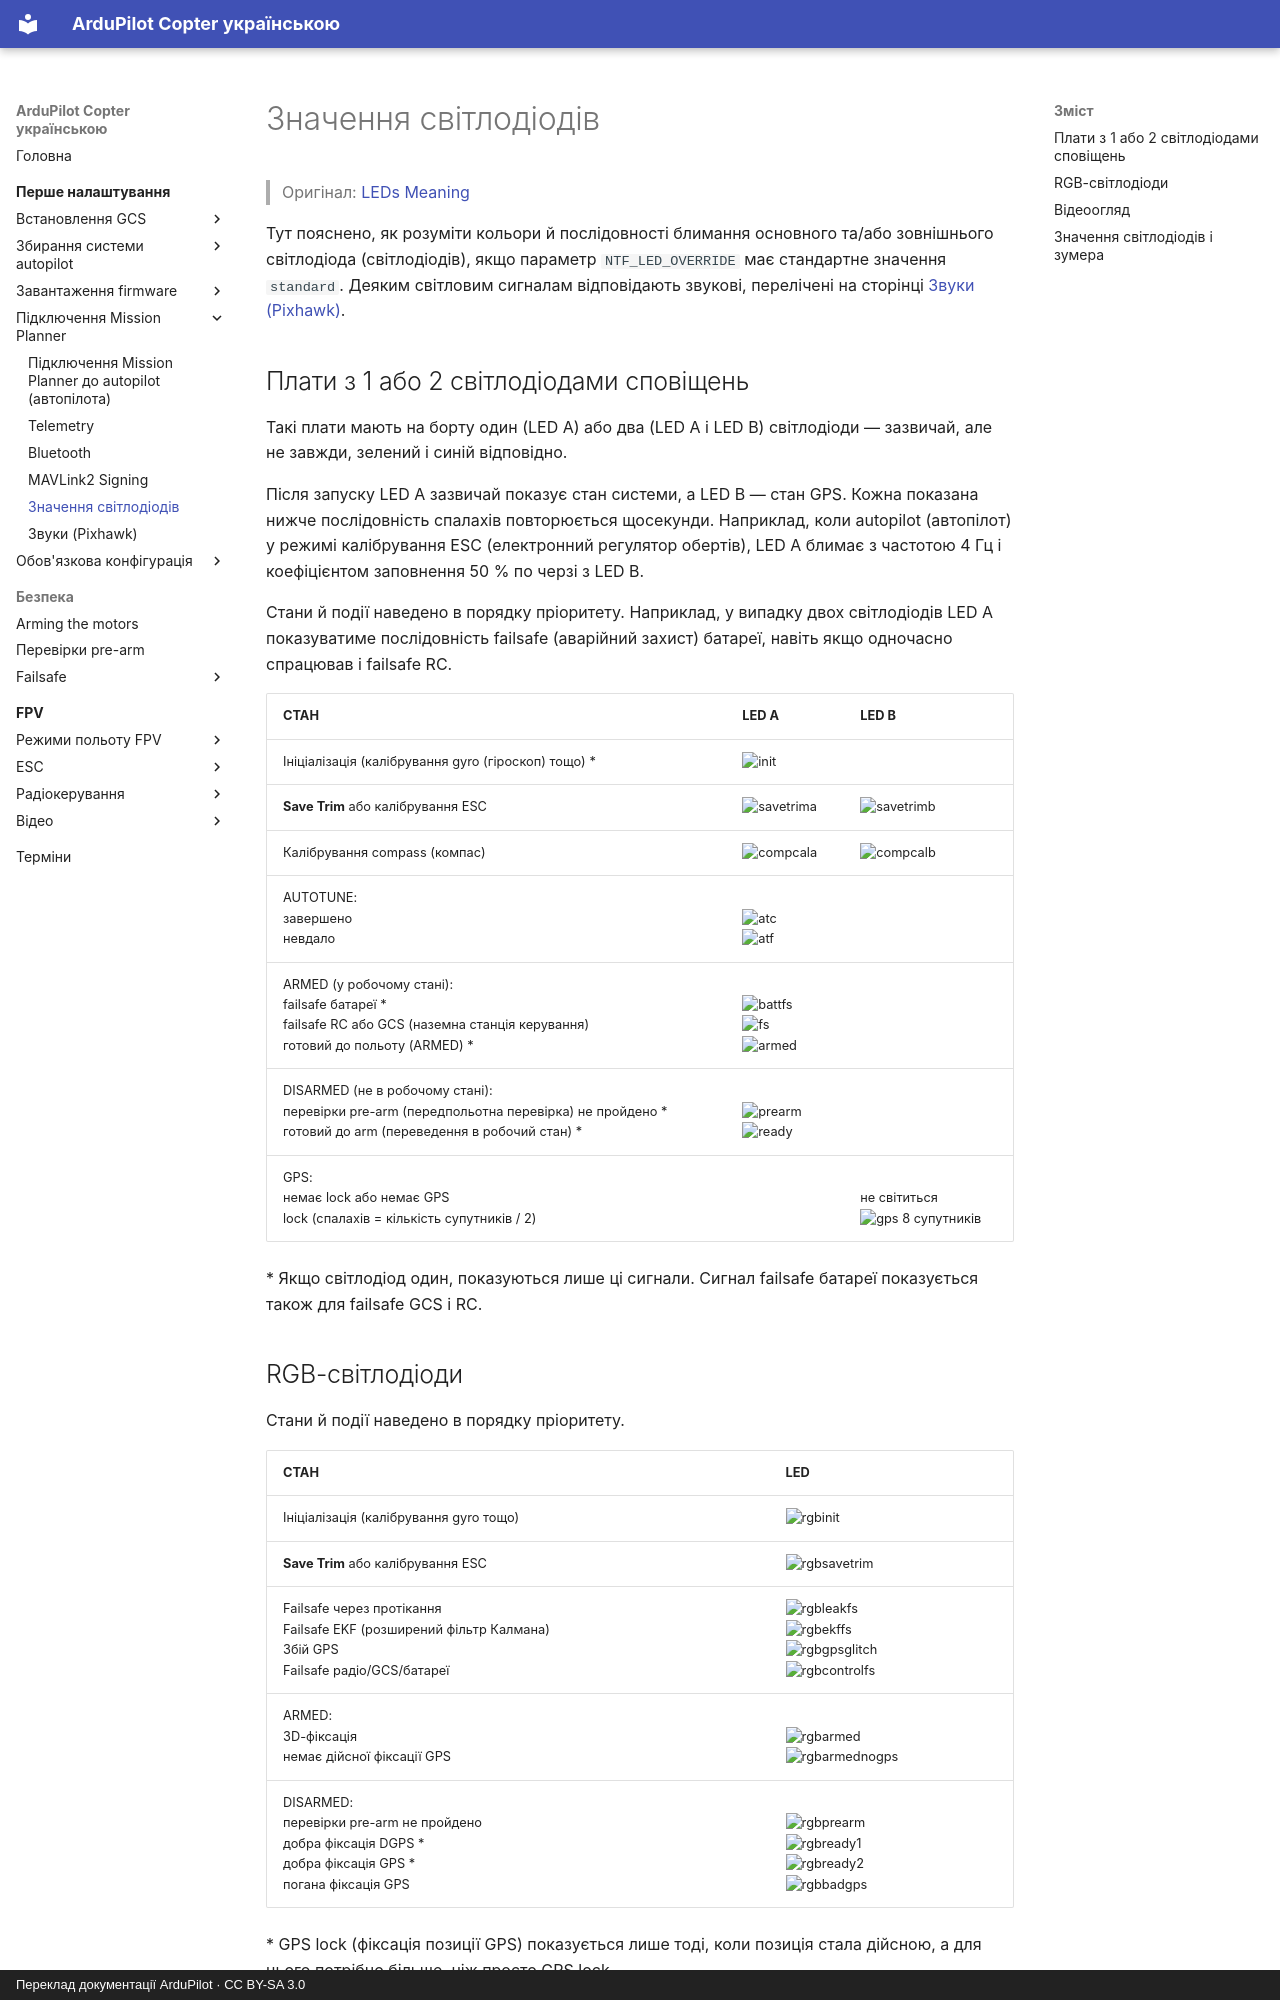

repository: c-o-s-t-y-a/ardupilot_ua · page: first-time-setup/leds-pixhawk/index.html · generator: mkdocs · copyright: Переклад документації ArduPilot · CC BY-SA 3.0

# Значення світлодіодів

> Оригінал: [LEDs Meaning](https://ardupilot.org/copter/docs/common-leds-pixhawk.html)

Тут пояснено, як розуміти кольори й послідовності блимання основного та/або зовнішнього світлодіода (світлодіодів), якщо параметр `NTF_LED_OVERRIDE` має стандартне значення `standard`. Деяким світловим сигналам відповідають звукові, перелічені на сторінці [Звуки (Pixhawk)](sounds-pixhawk.md).

## Плати з 1 або 2 світлодіодами сповіщень

Такі плати мають на борту один (LED A) або два (LED A і LED B) світлодіоди — зазвичай, але не завжди, зелений і синій відповідно.

Після запуску LED A зазвичай показує стан системи, а LED B — стан GPS. Кожна показана нижче послідовність спалахів повторюється щосекунди. Наприклад, коли autopilot (автопілот) у режимі калібрування ESC (електронний регулятор обертів), LED A блимає з частотою 4 Гц і коефіцієнтом заповнення 50 % по черзі з LED B.

Стани й події наведено в порядку пріоритету. Наприклад, у випадку двох світлодіодів LED A показуватиме послідовність failsafe (аварійний захист) батареї, навіть якщо одночасно спрацював і failsafe RC.

| СТАН | LED A | LED B |
|---|---|---|
| Ініціалізація (калібрування gyro (гіроскоп) тощо) \* | <img src="https://ardupilot.org/copter/_images/initializinga.gif" alt="init" width="40"> | |
| **Save Trim** або калібрування ESC | <img src="https://ardupilot.org/copter/_images/savetrima.gif" alt="savetrima" width="40"> | <img src="https://ardupilot.org/copter/_images/savetrimb.gif" alt="savetrimb" width="40"> |
| Калібрування compass (компас) | <img src="https://ardupilot.org/copter/_images/compasscala.gif" alt="compcala" width="40"> | <img src="https://ardupilot.org/copter/_images/compasscalb.gif" alt="compcalb" width="40"> |
| AUTOTUNE:<br>завершено<br>невдало | <br><img src="https://ardupilot.org/copter/_images/autotunecomplete.gif" alt="atc" width="40"><br><img src="https://ardupilot.org/copter/_images/autotunefail.gif" alt="atf" width="40"> | |
| ARMED (у робочому стані):<br>failsafe батареї \*<br>failsafe RC або GCS (наземна станція керування)<br>готовий до польоту (ARMED) \* | <br><img src="https://ardupilot.org/copter/_images/battfs.gif" alt="battfs" width="40"><br><img src="https://ardupilot.org/copter/_images/controlfs.gif" alt="fs" width="40"><br><img src="https://ardupilot.org/copter/_images/armed.gif" alt="armed" width="40"> | |
| DISARMED (не в робочому стані):<br>перевірки pre-arm (передпольотна перевірка) не пройдено \*<br>готовий до arm (переведення в робочий стан) \* | <br><img src="https://ardupilot.org/copter/_images/prearmfail.gif" alt="prearm" width="40"><br><img src="https://ardupilot.org/copter/_images/readytoarm.gif" alt="ready" width="40"> | |
| GPS:<br>немає lock або немає GPS<br>lock (спалахів = кількість супутників / 2) | | <br>не світиться<br><img src="https://ardupilot.org/copter/_images/gps.gif" alt="gps" width="40"> 8 супутників |

\* Якщо світлодіод один, показуються лише ці сигнали. Сигнал failsafe батареї показується також для failsafe GCS і RC.
